Labelled photos from "processed", an image-classification folder in ayush-sawant-ai/Brain-Tumor-Detection. The possible labels are: glioma, meningioma, no tumor, pituitary tumor.

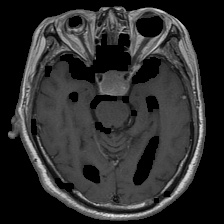
Label: pituitary tumor

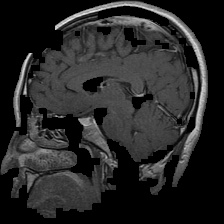
Label: pituitary tumor

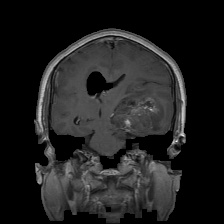
Label: glioma

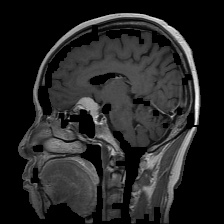
Label: meningioma

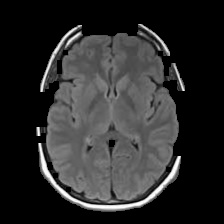
Label: no tumor

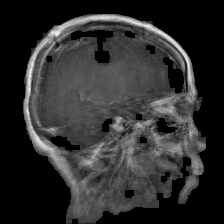
Label: glioma
